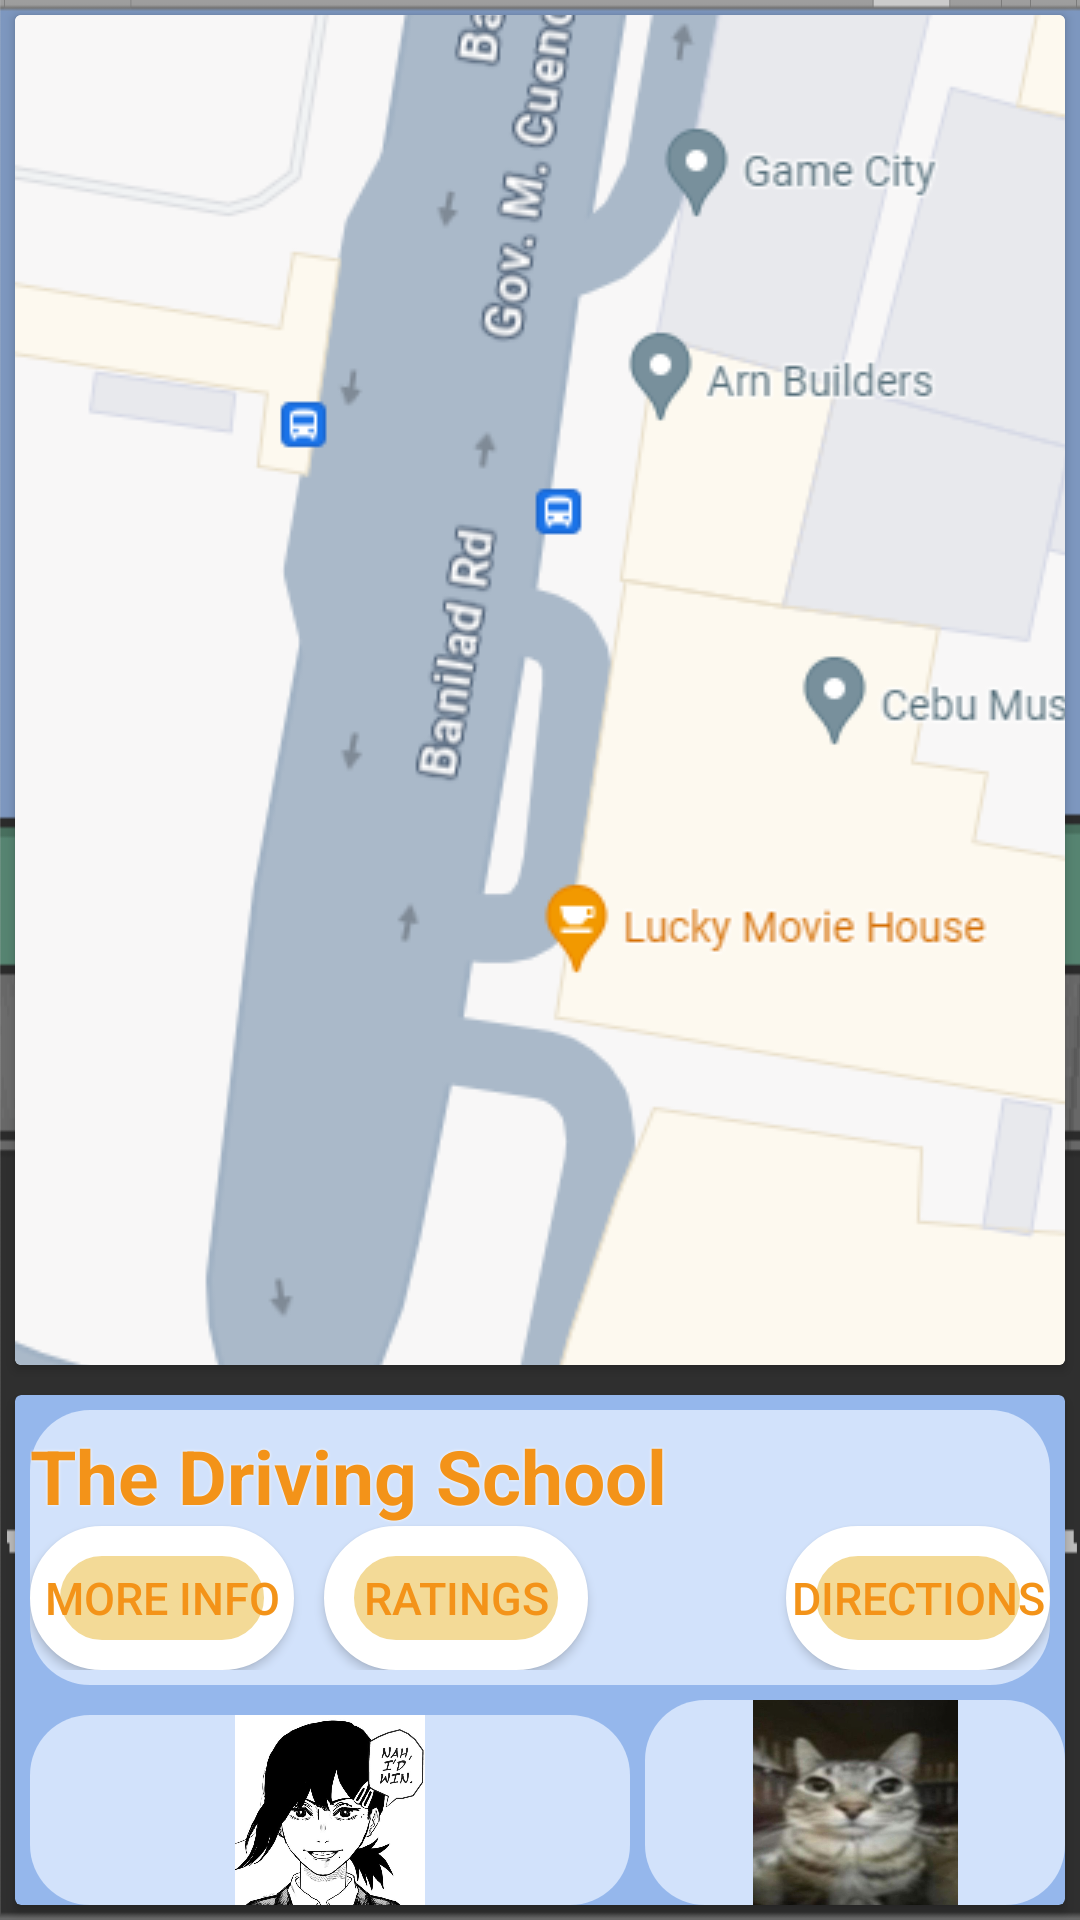

Android layout source for this screen:
<!-- AndroidManifest.xml: application theme Theme.LicenSure -->
<!-- res/layout/activity_locator.xml -->
<?xml version="1.0" encoding="utf-8"?>
<RelativeLayout xmlns:android="http://schemas.android.com/apk/res/android"
    xmlns:app="http://schemas.android.com/apk/res-auto"
    xmlns:tools="http://schemas.android.com/tools"
    android:layout_width="match_parent"
    android:layout_height="match_parent"
    tools:context=".locator_activity"
    android:background="@drawable/bg1">

    <androidx.cardview.widget.CardView
        android:id="@+id/cv1"
        android:layout_width="wrap_content"
        android:layout_height="wrap_content"
        android:layout_centerHorizontal="true"
        android:layout_margin="5dp">
        <ImageView
            android:layout_width="wrap_content"
            android:layout_height="450dp"
            android:src="@drawable/map1"
            android:scaleType="center"
            android:background="@drawable/layout_border">

        </ImageView>
    </androidx.cardview.widget.CardView>

    <androidx.cardview.widget.CardView
        android:id="@+id/cv2"
        android:layout_width="match_parent"
        android:layout_height="match_parent"
        android:layout_below="@id/cv1"
        android:layout_marginStart="5dp"
        android:layout_marginTop="5dp"
        android:layout_marginEnd="5dp"
        android:layout_marginBottom="5dp"
        android:paddingTop="10dp"
        app:cardBackgroundColor="#95B7EC"
        android:background="@drawable/layout_border">
        <RelativeLayout
            android:layout_width="wrap_content"
            android:layout_height="wrap_content">
            <RelativeLayout
                android:id="@+id/rl1"
                android:layout_width="match_parent"
                android:layout_height="wrap_content"
                android:layout_margin="5dp"
                android:background="@drawable/layout_border"
                android:paddingTop="5dp"
                android:paddingBottom="5dp"
                >



                <TextView
                    android:id="@+id/tv1"
                    android:layout_width="wrap_content"
                    android:layout_height="wrap_content"
                    android:text="The Driving School"
                    android:textColor="#F39319"
                    android:textStyle="bold"
                    android:textSize="25sp"
                    android:paddingEnd="5dp"
                    android:shadowColor="#FFFFFF"
                    android:shadowDx="0"
                    android:shadowDy="0"
                    android:shadowRadius="2" />

                <ImageView
                    android:id="@+id/str1"
                    android:layout_width="35dp"
                    android:layout_height="35dp"
                    android:layout_toEndOf="@id/tv1"

                    android:src="@drawable/star1">
                </ImageView>
                <ImageView
                    android:id="@+id/str2"
                    android:layout_width="35dp"
                    android:layout_height="35dp"
                    android:layout_toEndOf="@id/str1"
                    android:src="@drawable/star1">
                </ImageView>
                <ImageView
                    android:id="@+id/str3"
                    android:layout_width="35dp"
                    android:layout_height="35dp"
                    android:layout_toEndOf="@id/str2"
                    android:src="@drawable/star1">
                </ImageView>
                <ImageView
                    android:id="@+id/str4"
                    android:layout_width="35dp"
                    android:layout_height="35dp"
                    android:layout_toEndOf="@id/str3"
                    android:src="@drawable/star1">
                </ImageView>
                <ImageView
                    android:id="@+id/str5"
                    android:layout_width="35dp"
                    android:layout_height="35dp"
                    android:layout_toRightOf="@id/str4"
                    android:src="@drawable/star1">
                </ImageView>

                <Button
                    android:id="@+id/bt1"
                    android:layout_width="wrap_content"
                    android:layout_height="wrap_content"
                    android:layout_below="@id/tv1"
                    android:layout_marginEnd="10dp"
                    android:background="@drawable/rounded_button"
                    android:text="More Info"
                    android:textColor="#F39319"
                    android:textSize="15sp" />

                <Button
                    android:id="@+id/bt2"
                    android:layout_width="wrap_content"
                    android:layout_height="wrap_content"
                    android:gravity="center"
                    android:layout_centerHorizontal="true"
                    android:layout_below="@id/tv1"
                    android:layout_toEndOf="@+id/bt1"
                    android:background="@drawable/rounded_button"
                    android:text="Ratings"
                    android:textColor="#F39319"
                    android:textSize="15sp" />

                <Button
                    android:id="@+id/bt3"
                    android:layout_width="wrap_content"
                    android:layout_height="wrap_content"
                    android:layout_below="@id/tv1"
                    android:text="Directions"
                    android:layout_alignEnd="@id/bt2"
                    android:layout_alignParentEnd="true"
                    android:layout_marginStart="10dp"
                    android:textSize="15sp"
                    android:textColor="#F39319"
                    android:background="@drawable/rounded_button"/>
            </RelativeLayout>


            <ImageView
                android:id="@+id/drimg1"
                android:layout_width="200dp"
                android:layout_height="match_parent"
                android:layout_below="@id/rl1"
                android:layout_marginStart="5dp"
                android:layout_marginTop="5dp"
                android:background="@drawable/layout_border"
                android:src="@drawable/img1">

            </ImageView>

            <ImageView
                android:layout_toEndOf="@id/drimg1"
                android:background="@drawable/layout_border"
                android:layout_below="@id/rl1"
                android:layout_width="200dp"
                android:layout_height="match_parent"
                android:layout_marginStart="5dp"
                android:src="@drawable/img2" />

        </RelativeLayout>


    </androidx.cardview.widget.CardView>

</RelativeLayout>
<!-- resources referenced by this layout -->
<resources>
  <!-- drawable bg1: png bitmap (drawable, 41306 bytes) -->
  <!-- drawable img1: jpg bitmap (drawable, 51212 bytes) -->
  <!-- drawable img2: jpg bitmap (drawable, 21637 bytes) -->
  <!-- drawable layout_border (drawable) -->
  <?xml version="1.0" encoding="utf-8"?>
  <shape xmlns:android="http://schemas.android.com/apk/res/android" >
      <solid android:color="#D2E2FB" />
      <corners android:radius="20dp" />
  </shape>
  <!-- drawable map1: png bitmap (drawable, 142797 bytes) -->
  <!-- drawable rounded_button (drawable) -->
  <?xml version="1.0" encoding="utf-8"?>
      <shape xmlns:android="http://schemas.android.com/apk/res/android" >
          <solid android:color="#f3da97" />
          <corners android:radius="50dp" />
      <stroke android:width="10dp" android:color="#FFFFFF" />
      </shape>
  <style name="Theme.LicenSure" parent="Base.Theme.LicenSure" />
  <style name="Base.Theme.LicenSure" parent="Theme.Material3.DayNight.NoActionBar">
          
          
      </style>
</resources>
